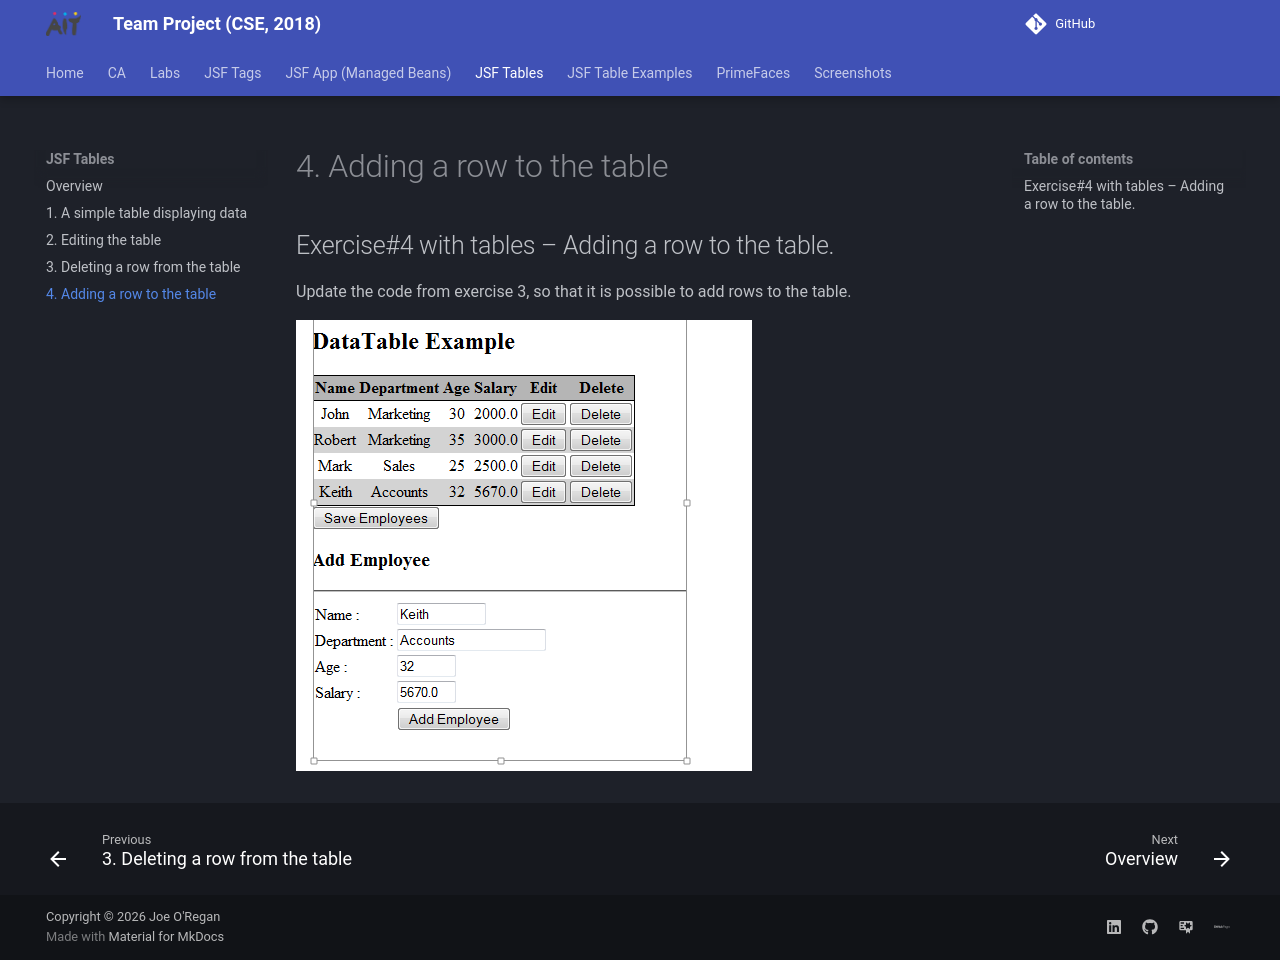

repository: joeaoregan/AIT-CSE-TeamProject · page: jsf/tables/exercise4/index.html · generator: mkdocs

## Exercise#4 with tables – Adding a row to the table.

Update the code from exercise 3, so that it is possible to add rows to the table.

![Add A Row](ex4.png)
